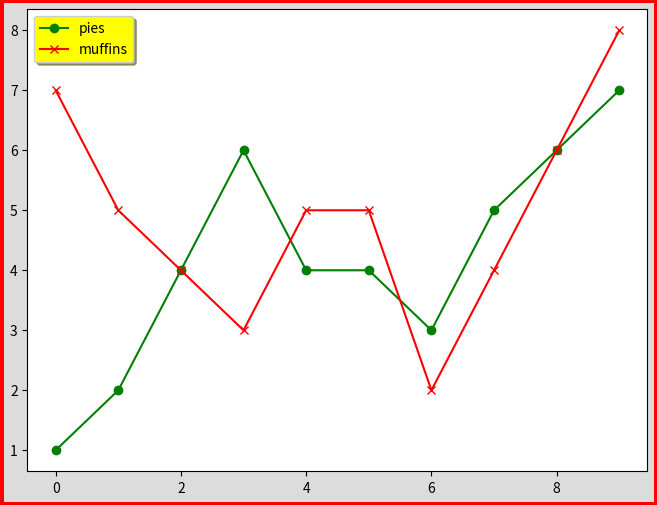

The script that saved this image: (Note: this script raises an exception after producing the figure.)
# Demonstrates working with the basics of pyplot; the figure and axes.
import numpy as np
import matplotlib.pyplot as plt

# Use this command if using Jupyter notebook to plot graphs inline.
# %matplotlib inline

x = np.arange(10)
y = [1, 2, 4, 6, 4, 4, 3, 5, 6, 7]
y2 = [7, 5, 4, 3, 5, 5, 2, 4, 6, 8]

# matplotlib objects are composed of two parts, the figure and the axes.
# They can be created together using plt.subplots(figsize=(int, int)).
# It is here that fig parameters are best passed, namely:
# figsize=(float, float)
# facecolor=color which sets the color of the layer behind the graph.
# matplotlib doesn't use html colors. The acceptable color documentation can be
# found here: https://matplotlib.org/3.1.1/api/colors_api.html
# edgecolor=color of the figure outline. It's not quite visible unless you
# also set linewidth.
# linewidth=float
fig, ax = plt.subplots(figsize=(8, 6), facecolor='gainsboro', edgecolor='r', linewidth=5)

# ax.plot(x, y, fmt, data, scalex=True, scaley=True, **other_line2d_properties)
# x is optional, y is the y-axis, fmt is a special format string that comprises
# [marker][line][color].
# If the data argument is not passed, x, y, fmt can be repeated to plot
# plot multiple lines on the same graph.
# **other_line2d_properties include:
# alpha=0_to_1 for transparency.
# zorder=float to determine which graphs get to go in front. The later graphs
# appear to go in front by default.
# The syntax for fmt and the **other_line2d_properties can be found here:
# https://matplotlib.org/api/pyplot_api.html#matplotlib.pyplot.plot
# It is possible to just pass it a pandas DataFrame, however, the DataFrame
# labels will not automatically be passed as well. To show legend, use:
# ax.legend(labels=df)
ax.plot(x, y, 'o-g', x, y2, 'x-r')
# ax.legend(self, *args, **kwargs) draws a legend on the graph, and accepts a
# number of arguments, including:
# labels=list for legend labels if the data passed had no column names.
# It has to be a list. If passed a string, it will treat string the string as
# a list by using string indexes like str[0] as labels.
# loc=string which determines the location of the legend. The strings accepted
# start with the vertical position, upper, center or lower, and then the
# vertical position, left, center or right. The middle of the graph is just
# center, and best lets decides the best of the 9 possible positions based on
# minimal overlap.
# facecolor=color
# shadow=False
# Other arguments can be found here:
# https://matplotlib.org/3.1.1/api/_as_gen/matplotlib.axes.Axes.legend.html
ax.legend(labels=['pies', 'muffins'], loc='best', facecolor='yellow', shadow=True)

# Demonstrates saving the figure into a file.
# plt.gcf() gets the current figure.
# fig = plt.gcf()
fig.savefig('./saved graphs/matplotlib figure.jpg')

# Used to open the plot in a new window if not using Jupyter or Hydrogen.
plt.show()
# Closes the plot window entirely.
plt.close()
